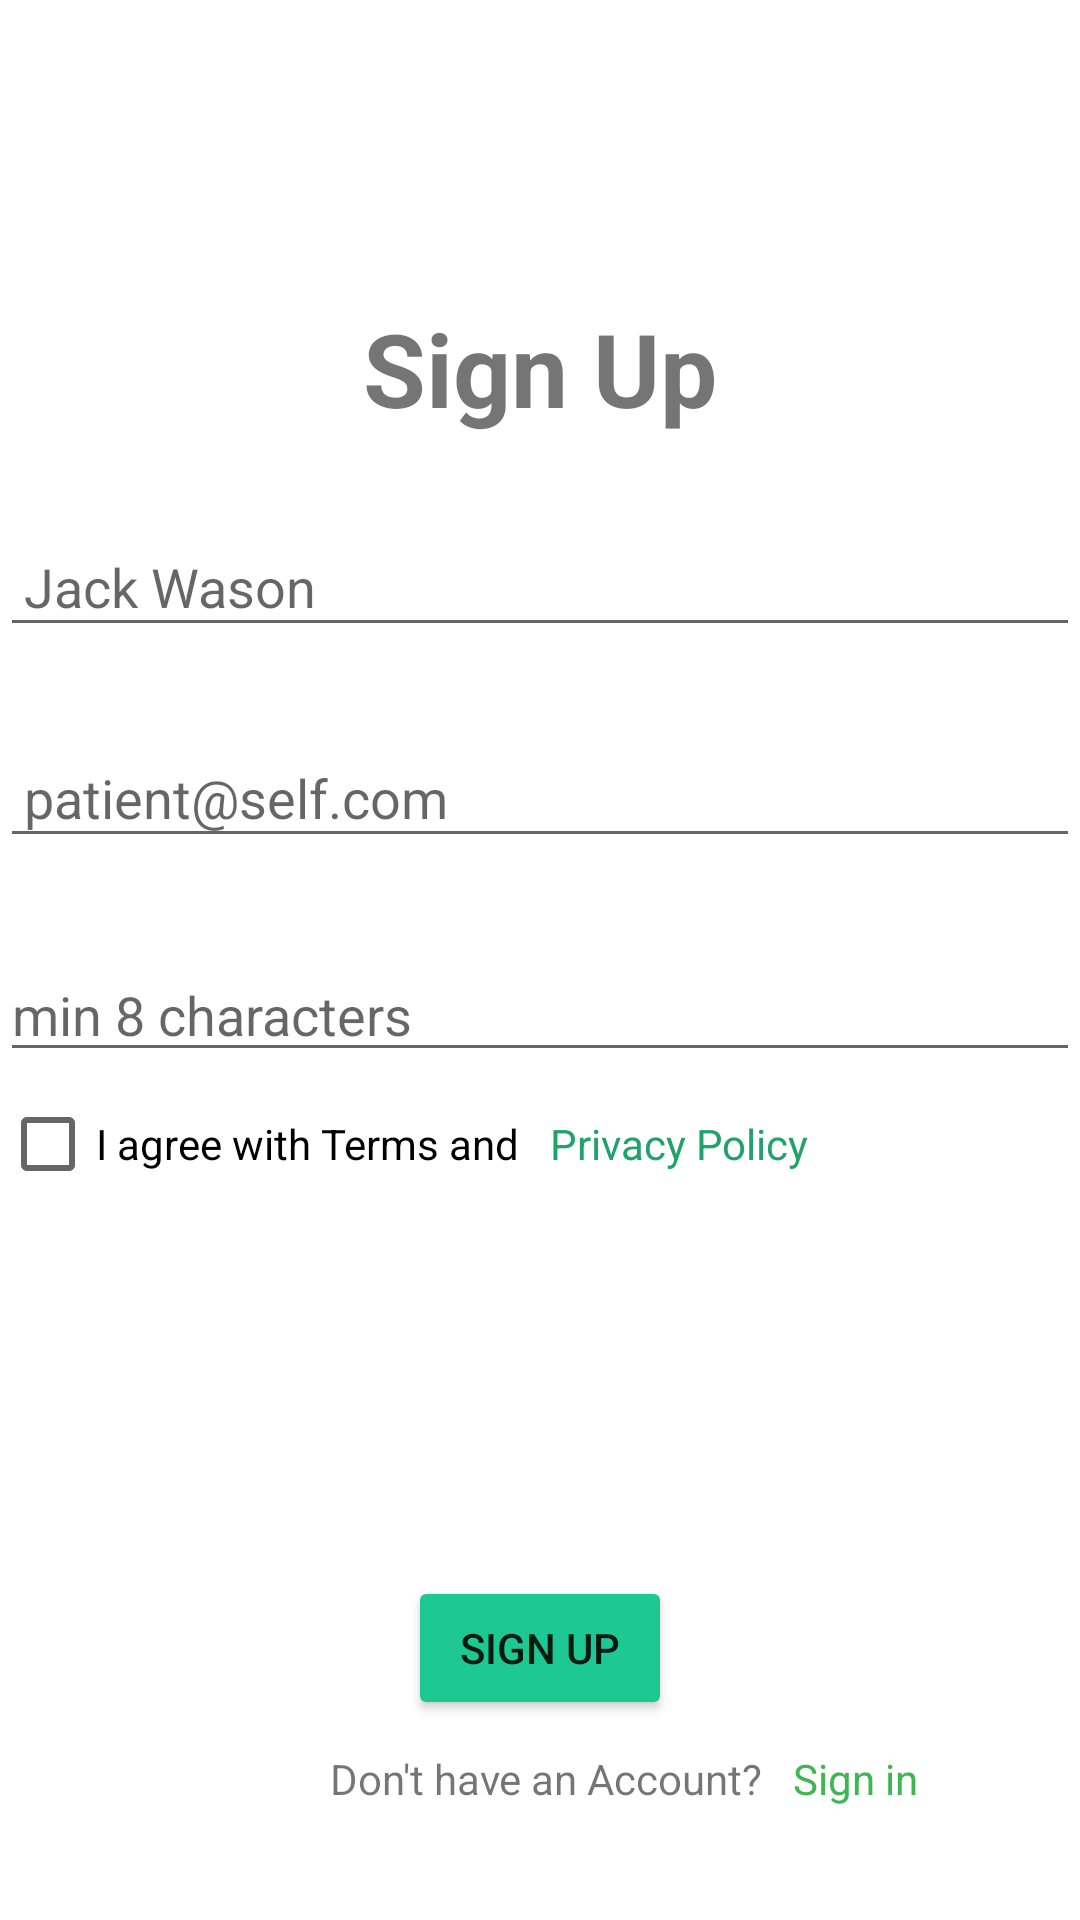

Produce the Android XML layout that renders to this screen, including the resource entries it uses.
<!-- AndroidManifest.xml: application theme Theme.App_Klinik -->
<!-- res/layout/activity_page_register.xml -->
<?xml version="1.0" encoding="utf-8"?>
<androidx.constraintlayout.widget.ConstraintLayout xmlns:android="http://schemas.android.com/apk/res/android"
    xmlns:app="http://schemas.android.com/apk/res-auto"
    xmlns:tools="http://schemas.android.com/tools"
    android:id="@+id/main"
    android:layout_width="match_parent"
    android:layout_height="match_parent"
    tools:context=".PageRegister">

    <LinearLayout
        android:layout_width="match_parent"
        android:layout_height="wrap_content"
        android:orientation="vertical"
        tools:ignore="MissingConstraints">

        <ImageView
            android:id="@+id/imageView2"
            android:layout_width="match_parent"
            android:layout_height="60sp"
            android:layout_marginTop="30sp"
            app:srcCompat="@drawable/logo" />

        <TextView
            android:id="@+id/textView2"
            android:layout_width="match_parent"
            android:layout_height="wrap_content"
            android:layout_marginTop="10sp"
            android:text="Sign Up"
            android:textAlignment="center"
            android:textSize="34sp"
            android:textStyle="bold" />

        <EditText
            android:id="@+id/etFullName"
            android:layout_width="match_parent"
            android:layout_height="wrap_content"
            android:layout_marginTop="30sp"
            android:ems="10"
            android:hint="Jack Wason"
            android:inputType="textEmailAddress"
            android:padding="8sp"/>

        <EditText
            android:id="@+id/editTextTextEmailAddress"
            android:layout_width="match_parent"
            android:layout_height="wrap_content"
            android:layout_marginTop="30sp"
            android:ems="10"
            android:hint="patient@self.com"
            android:inputType="textEmailAddress"
            android:padding="8sp" />

        <EditText
            android:id="@+id/editTextTextPassword2"
            android:layout_width="match_parent"
            android:layout_height="wrap_content"
            android:layout_marginTop="30sp"
            android:ems="10"
            android:hint="min 8 characters"
            android:inputType="textPassword" />

        <LinearLayout
            android:layout_width="wrap_content"
            android:layout_height="wrap_content"
            android:orientation="horizontal">

            <CheckBox
                android:id="@+id/checkBox"
                android:layout_width="wrap_content"
                android:layout_height="wrap_content"
                android:layout_weight="1"
                android:text="I agree with Terms and"
                android:textAlignment="viewStart" />

            <TextView
                android:id="@+id/textView4"
                android:layout_width="match_parent"
                android:layout_height="wrap_content"
                android:padding="10sp"
                android:text="Privacy Policy"
                android:textAlignment="viewEnd"
                android:textColor="#22A26B" />
        </LinearLayout>

        <Button
            android:id="@+id/TvSignUp"
            android:layout_width="wrap_content"
            android:layout_height="wrap_content"
            android:layout_gravity="center"
            android:layout_marginTop="120sp"
            android:backgroundTint="#1EC893"
            android:text="Sign up" />

        <LinearLayout
            android:layout_width="match_parent"
            android:layout_height="match_parent"
            android:orientation="horizontal">

            <TextView
                android:layout_width="wrap_content"
                android:layout_height="wrap_content"
                android:layout_marginLeft="100sp"
                android:padding="10sp"
                android:text="Don't have an Account?"/>

            <TextView
                android:id="@+id/txtsignin"
                android:layout_width="wrap_content"
                android:layout_height="wrap_content"
                android:textColor="#3FB652"
                android:text="Sign in"/>

        </LinearLayout>
    </LinearLayout>

</androidx.constraintlayout.widget.ConstraintLayout>
<!-- resources referenced by this layout -->
<resources>
  <style name="Theme.App_Klinik" parent="Theme.MaterialComponents.DayNight.NoActionBar">
          <item name="colorPrimary">#66CA98</item>
          <item name="colorPrimaryVariant">@color/black</item>
          <item name="colorOnPrimary">@color/white</item> 
      </style>
  <!-- not gathered from this repository: default colours our renderer supplied (Android Studio template values) -->
  <color name="black">#FF000000</color>
  <color name="white">#FFFFFFFF</color>
</resources>
